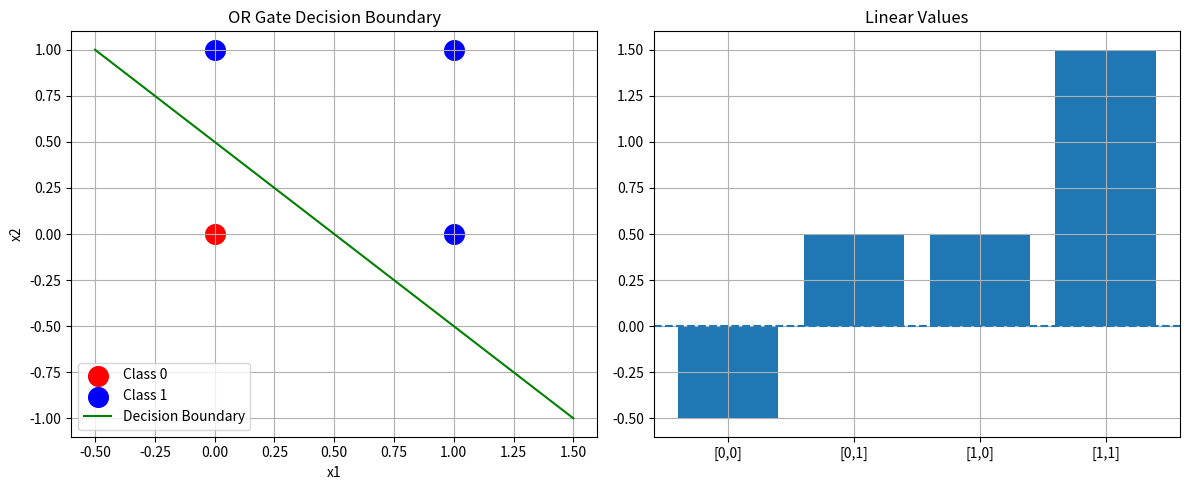

Write the Python code that produced this figure.
import numpy as np
import matplotlib.pyplot as plt

# Input dataset (fixed 0 instead of O)
X = np.array([[0, 0], [0, 1], [1, 0], [1, 1]])
y = np.array([[0], [1], [1], [1]])

print("OR GATE SINGLE PERCEPTRON - HARD-CODED WEIGHTS")
print("=" * 60)

# Weights and bias
weights = np.array([[1.0], [1.0]])
bias = np.array([[-0.5]])

print(f"Weights: W1={weights[0,0]}, W2={weights[1,0]}")
print(f"Bias: b={bias[0,0]}")
print("Equation: 1*x1 + 1*x2 - 0.5 > 0")

# Step function
def step_function(x):
    return 1 if x > 0 else 0

# Perceptron prediction
def perceptron_predict(X, weights, bias):
    linear = np.dot(X, weights) + bias
    predictions = np.zeros((len(X), 1))
    
    for i in range(len(X)):
        predictions[i, 0] = step_function(linear[i, 0])
    
    return predictions

# Predictions
print("\nPREDICTIONS")
linear_values = np.dot(X, weights) + bias
predictions = perceptron_predict(X, weights, bias)

for i in range(len(X)):
    print(f"{X[i]} → Linear: {linear_values[i,0]:.1f} → Pred: {int(predictions[i,0])} | Actual: {y[i,0]}")

# Plotting
plt.figure(figsize=(12, 5))

# Scatter plot
plt.subplot(1, 2, 1)
plt.scatter(X[y.flatten()==0, 0], X[y.flatten()==0, 1], c='red', s=200, label='Class 0')
plt.scatter(X[y.flatten()==1, 0], X[y.flatten()==1, 1], c='blue', s=200, label='Class 1')

# Decision boundary: x2 = 0.5 - x1
x1 = np.linspace(-0.5, 1.5, 100)
x2 = 0.5 - x1
plt.plot(x1, x2, 'g', label='Decision Boundary')

plt.xlabel('x1')
plt.ylabel('x2')
plt.title('OR Gate Decision Boundary')
plt.legend()
plt.grid()

# Bar graph
plt.subplot(1, 2, 2)
labels = ['[0,0]', '[0,1]', '[1,0]', '[1,1]']
values = linear_values.flatten()

plt.bar(labels, values)
plt.axhline(0, linestyle='--')
plt.title("Linear Values")
plt.grid()

plt.tight_layout()
plt.show()

# Verification
print("\nVERIFICATION RESULTS")
for i in range(4):
    z = X[i,0] + X[i,1] - 0.5
    print(f"{X[i]} → {z:.1f} → {'Class 1' if z > 0 else 'Class 0'}")
